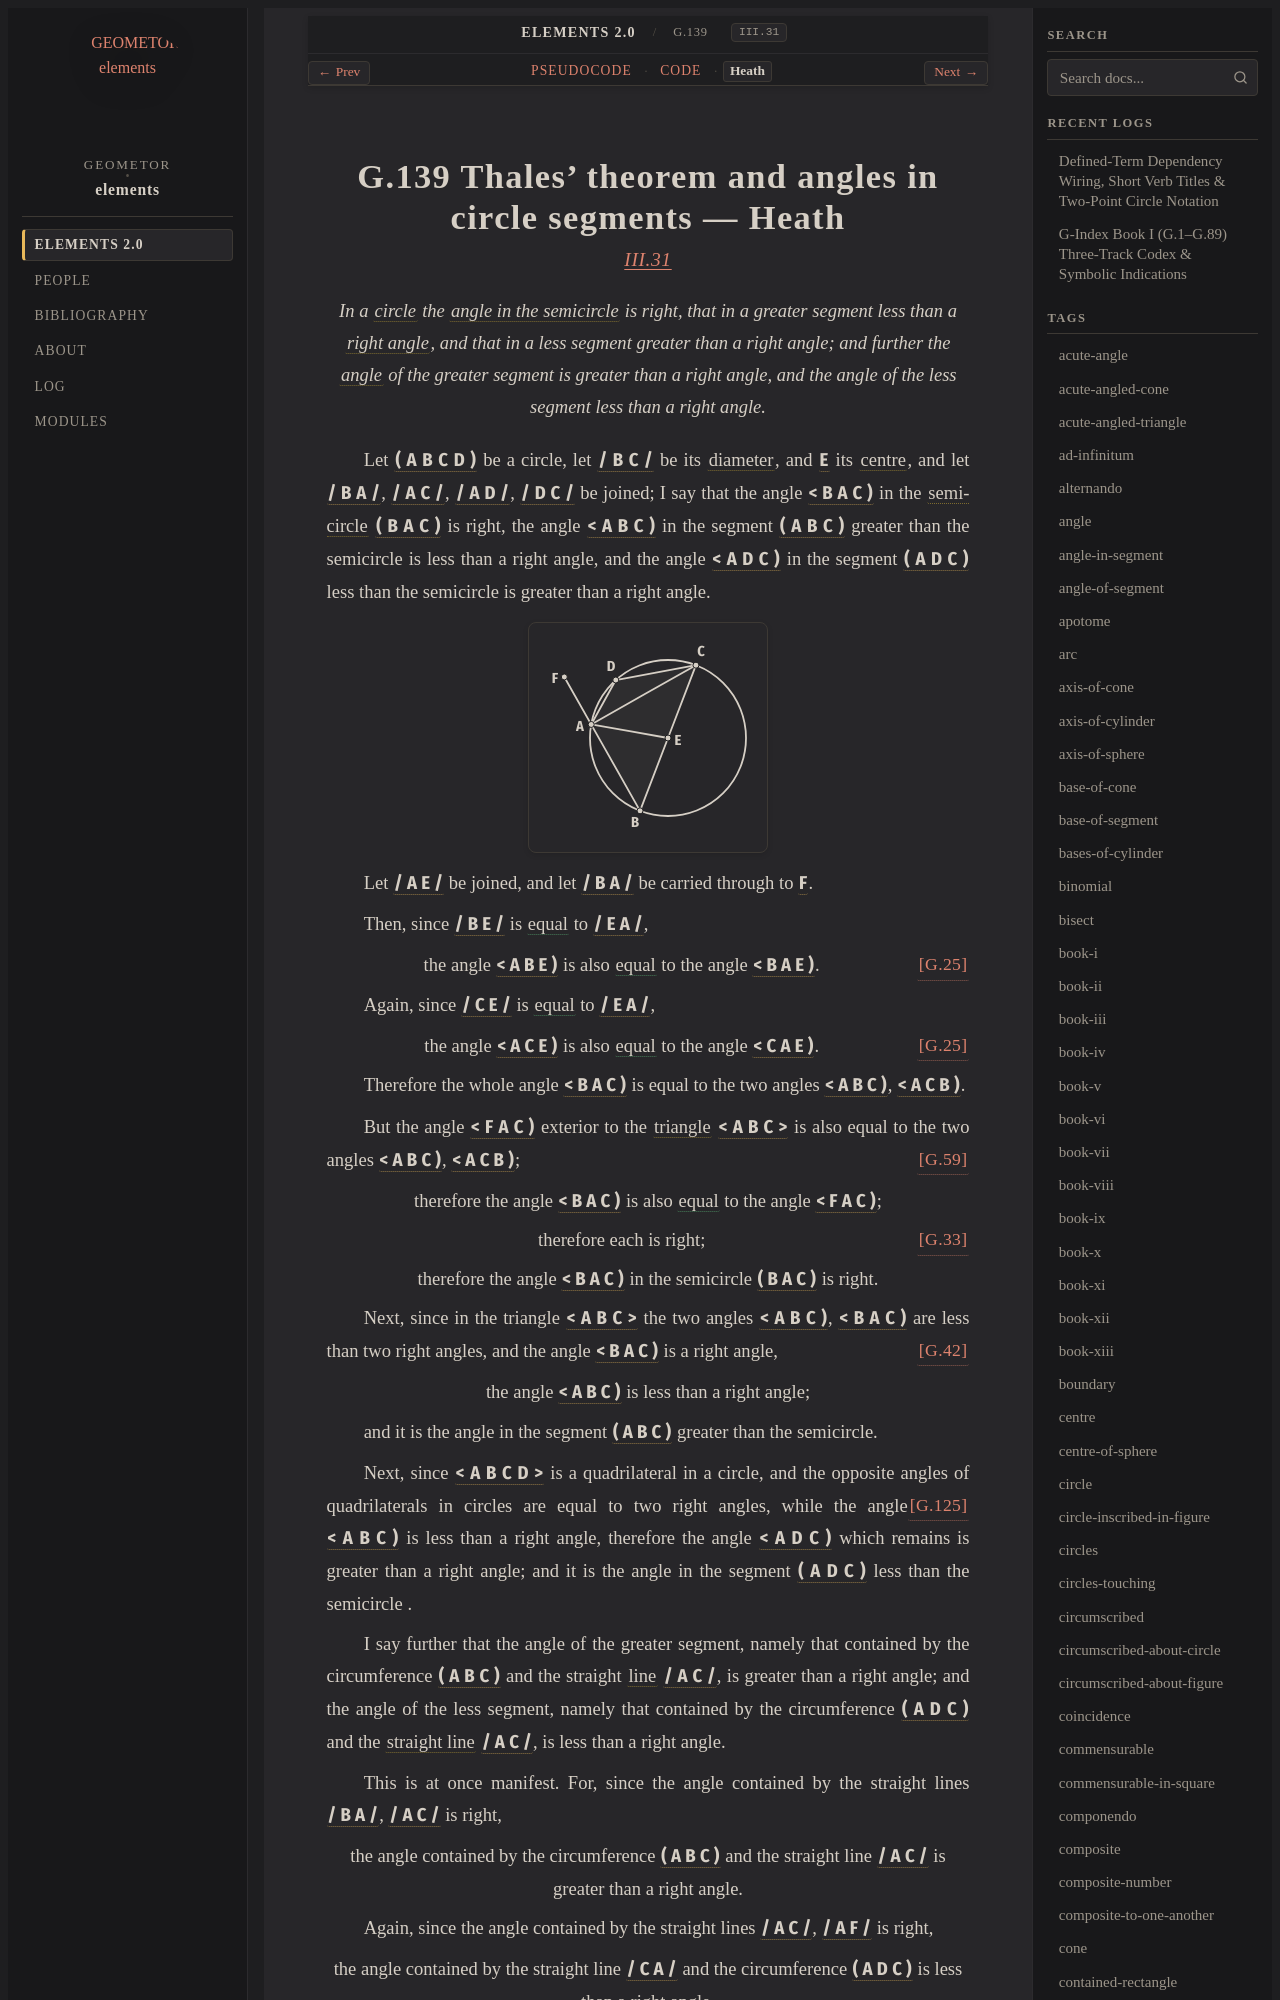

repository: geometor/elements · page: elements2/G.139/heath.html · generator: sphinx

:canonical_id: G.139
:original_id: III.31
:title: G.139 Thales' theorem and angles in circle segments
:volume: II
:book: III
:type: prop

G.139 Thales' theorem and angles in circle segments — Heath
===========================================================

.. rubric:: `III.31 <https://geometor.github.io/euclid/heath/volume_II/book_iii/propositions/31/>`_

.. enunciation::

   In a :term:`circle <G.10>` the :term:`angle in the semicircle <G.138>` is right, that in a greater segment less than a :term:`right angle <G.33>`, and that in a less segment greater than a right angle; and further the :term:`angle <G.22>` of the greater segment is greater than a right angle, and the angle of the less segment less than a right angle.

Let :g:`( A B C D ) <g1:( A B C D )>` be a circle, let :g:`/ B C / <g1:/ B C />` be its :term:`diameter <G.61>`, and :g:`E <g1:E>` its
:term:`centre <G.11>`, and let :g:`/ B A / <g1:/ B A />`, :g:`/ A C / <g1:/ A C />`, :g:`/ A D / <g1:/ A D />`, :g:`/ D C / <g1:/ D C />`
be joined;
I say that the angle :g:`< B A C ) <g1:< B A C )>` in the
:term:`semicircle <G.96>` :g:`( B A C ) <g1:( B A C )>` is right,
the angle :g:`< A B C ) <g1:< A B C )>` in the segment :g:`( A B C ) <g1:( A B C )>`
greater than the semicircle is less
than a right angle,
and the angle :g:`< A D C ) <g1:< A D C )>` in the segment
:g:`( A D C ) <g1:( A D C )>` less than the semicircle is
greater than a right angle.

.. picture:: g1.svg
   :alt: Diagram

Let :g:`/ A E / <g1:/ A E />` be joined, and let :g:`/ B A / <g1:/ B A />`
be carried through to :g:`F <g1:F>`.

Then, since :g:`/ B E / <g1:/ B E />` is :eq:`equal <g1:/ B E / = g1:/ E A />` to :g:`/ E A / <g1:/ E A />`,

.. assertion:: [G.25] <G.25>

   the angle :g:`< A B E ) <g1:< A B E )>` is also :eq:`equal <g1:< A B E ) = g1:< B A E )>` to the angle :g:`< B A E ) <g1:< B A E )>`.

Again, since :g:`/ C E / <g1:/ C E />` is :eq:`equal <g1:/ C E / = g1:/ E A />` to :g:`/ E A / <g1:/ E A />`,

.. assertion:: [G.25] <G.25>

   the angle :g:`< A C E ) <g1:< A C E )>` is also :eq:`equal <g1:< A C E ) = g1:< C A E )>` to the angle :g:`< C A E ) <g1:< C A E )>`.

Therefore the whole angle :g:`< B A C ) <g1:< B A C )>` is equal to the two angles
:g:`< A B C ) <g1:< A B C )>`, :g:`< A C B ) <g1:< A C B )>`.

But the angle :g:`< F A C ) <g1:< F A C )>` exterior to the :term:`triangle <G.12>` :g:`< A B C > <g1:< A B C >>` is also
equal to the two angles :g:`< A B C ) <g1:< A B C )>`, :g:`< A C B ) <g1:< A C B )>`; :just:`[G.59] <G.59>`

.. assertion::

   therefore the angle :g:`< B A C ) <g1:< B A C )>` is also :eq:`equal <g1:< B A C ) = g1:< F A C )>` to the angle :g:`< F A C ) <g1:< F A C )>`;

.. assertion:: [G.33] <G.33>

   therefore each is right;

.. assertion::

   therefore the angle :g:`< B A C ) <g1:< B A C )>` in the semicircle :g:`( B A C ) <g1:( B A C )>` is right.

Next, since in the triangle :g:`< A B C > <g1:< A B C >>` the two angles :g:`< A B C ) <g1:< A B C )>`,
:g:`< B A C ) <g1:< B A C )>` are less than two right angles, :just:`[G.42] <G.42>`
and the angle :g:`< B A C ) <g1:< B A C )>` is a right angle,

.. assertion::

   the angle :g:`< A B C ) <g1:< A B C )>` is less than a right angle;

and it is the angle in the segment :g:`( A B C ) <g1:( A B C )>` greater than the
semicircle.

Next, since :g:`< A B C D > <g1:< A B C D >>` is a quadrilateral in a circle,
and the opposite angles of quadrilaterals in circles are equal
to two right angles, :just:`[G.125] <G.125>`
while the angle :g:`< A B C ) <g1:< A B C )>` is less than a right angle,
therefore the angle :g:`< A D C ) <g1:< A D C )>` which remains is greater than a
right angle;
and it is the angle in the segment :g:`( A D C ) <g1:( A D C )>` less than the semicircle
.

I say further that the angle of the greater segment, namely
that contained by the circumference :g:`( A B C ) <g1:( A B C )>` and the straight
:term:`line <G.2>` :g:`/ A C / <g1:/ A C />`, is greater than a right angle;
and the angle of the less segment, namely that contained by
the circumference :g:`( A D C ) <g1:( A D C )>` and the :term:`straight line <G.4>` :g:`/ A C / <g1:/ A C />`, is less than
a right angle.

This is at once manifest.
For, since the angle contained by the straight lines :g:`/ B A / <g1:/ B A />`, :g:`/ A C / <g1:/ A C />`
is right,

.. assertion::

   the angle contained by the circumference :g:`( A B C ) <g1:( A B C )>` and the straight line :g:`/ A C / <g1:/ A C />` is greater than a right angle.

Again, since the angle contained by the straight lines
:g:`/ A C / <g1:/ A C />`, :g:`/ A F / <g1:/ A F />` is right,

.. assertion::

   the angle contained by the straight line :g:`/ C A / <g1:/ C A />` and the circumference :g:`( A D C ) <g1:( A D C )>` is less than a right angle.

.. qed::

   Therefore etc. :just:`Q. E. D.`
